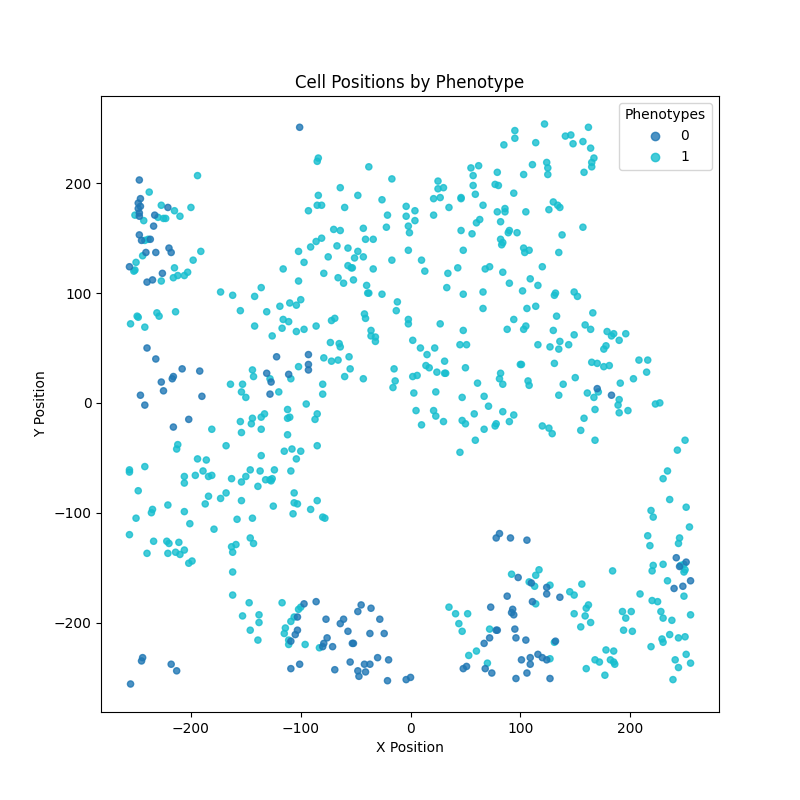

The table this chart was drawn from, first rows:
X_position, Y_position, type
-39, 100, tumor
243, -43, tumor
198, -7, tumor
-137, -62, tumor
230, -218, tumor
82, 149, tumor
27, 72, tumor
-2, 72, tumor
2, 24, tumor
-133, -10, tumor
48, 99, tumor
125, 214, tumor
-251, 121, tumor
190, 57, tumor
111, 217, tumor
191, 18, tumor
31, 38, tumor
148, 236, tumor
-162, -136, tumor
84, 146, tumor
130, 183, tumor
-91, -97, tumor
47, -16, tumor
244, -214, tumor
-173, 101, tumor
127, -233, tumor
-184, -85, tumor
165, 215, tumor
89, 155, tumor
-229, 79, tumor
-102, 138, tumor
82, 165, tumor
-124, -61, tumor
-64, 196, tumor
104, 137, tumor
124, 219, tumor
90, 109, tumor
-163, -131, tumor
14, 34, tumor
159, -194, tumor
82, 27, tumor
103, 67, tumor
108, -163, tumor
126, -23, tumor
106, 86, tumor
-239, 149, tumor
176, 33, tumor
236, -88, tumor
-143, -128, tumor
-43, 22, tumor
194, -207, tumor
208, 39, tumor
-17, 204, tumor
-250, 128, tumor
160, -187, tumor
85, 235, tumor
-184, -67, tumor
50, 32, tumor
-255, 72, tumor
-79, 41, tumor
... 580 more rows
